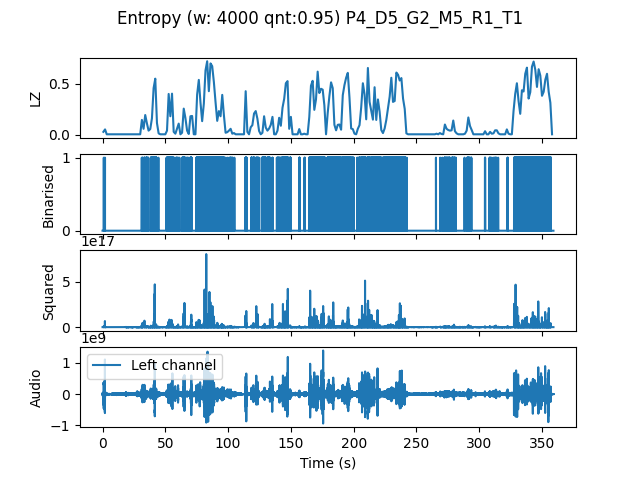

Source data for this figure (header and first rows):
, t0, LZ, CTW
mean, 1077377, 0.1691, 0.2153
0.0, 0.0, 0.02991, 0.02015
1.333, 1.333, 0.05385, 0.04484
2.667, 2.667, 0.005983, 0.0006453
4.0, 4.0, 0.005983, 0.0006453
5.333, 5.333, 0.005983, 0.0006453
6.667, 6.667, 0.005983, 0.0006453
8.0, 8.0, 0.005983, 0.0006453
9.333, 9.333, 0.005983, 0.0006453
10.67, 10.67, 0.005983, 0.0006453
12.0, 12.0, 0.005983, 0.0006453
13.33, 13.33, 0.005983, 0.0006453
14.67, 14.67, 0.005983, 0.0006453
16.0, 16.0, 0.005983, 0.0006453
17.33, 17.33, 0.005983, 0.0006453
18.67, 18.67, 0.005983, 0.0006453
20.0, 20.0, 0.005983, 0.0006453
21.33, 21.33, 0.005983, 0.0006453
22.67, 22.67, 0.005983, 0.0006453
24.0, 24.0, 0.005983, 0.0006453
25.33, 25.33, 0.005983, 0.0006453
26.67, 26.67, 0.005983, 0.0006453
28.0, 28.0, 0.005983, 0.0006453
29.33, 29.33, 0.005983, 0.0006453
30.67, 30.67, 0.1466, 0.2383
32.0, 32.0, 0.05983, 0.07766
33.33, 33.33, 0.1944, 0.2599
34.67, 34.67, 0.1137, 0.128
36.0, 36.0, 0.04188, 0.04691
37.33, 37.33, 0.05684, 0.05807
38.67, 38.67, 0.1615, 0.1797
40.0, 40.0, 0.4577, 0.6641
41.33, 41.33, 0.5504, 0.5954
42.67, 42.67, 0.1167, 0.1399
44.0, 44.0, 0.01496, 0.009729
45.33, 45.33, 0.005983, 0.0006453
46.67, 46.67, 0.005983, 0.0006453
48.0, 48.0, 0.005983, 0.0006453
49.33, 49.33, 0.005983, 0.0006453
50.67, 50.67, 0.04188, 0.04635
52.0, 52.0, 0.4009, 0.4741
53.33, 53.33, 0.1825, 0.2722
54.67, 54.67, 0.4038, 0.6738
56.0, 56.0, 0.02991, 0.0306
57.33, 57.33, 0.01197, 0.003432
58.67, 58.67, 0.06282, 0.09973
60.0, 60.0, 0.1107, 0.1291
61.33, 61.33, 0.005983, 0.0006453
62.67, 62.67, 0.02094, 0.03574
64.0, 64.0, 0.2573, 0.4565
65.33, 65.33, 0.1645, 0.2516
66.67, 66.67, 0.04188, 0.04735
68.0, 68.0, 0.008974, 0.003432
69.33, 69.33, 0.1825, 0.2138
70.67, 70.67, 0.1855, 0.2787
72.0, 72.0, 0.005983, 0.0006453
73.33, 73.33, 0.005983, 0.0006453
74.67, 74.67, 0.3949, 0.5799
76.0, 76.0, 0.5385, 0.5386
77.33, 77.33, 0.3171, 0.3606
... 210 more rows
